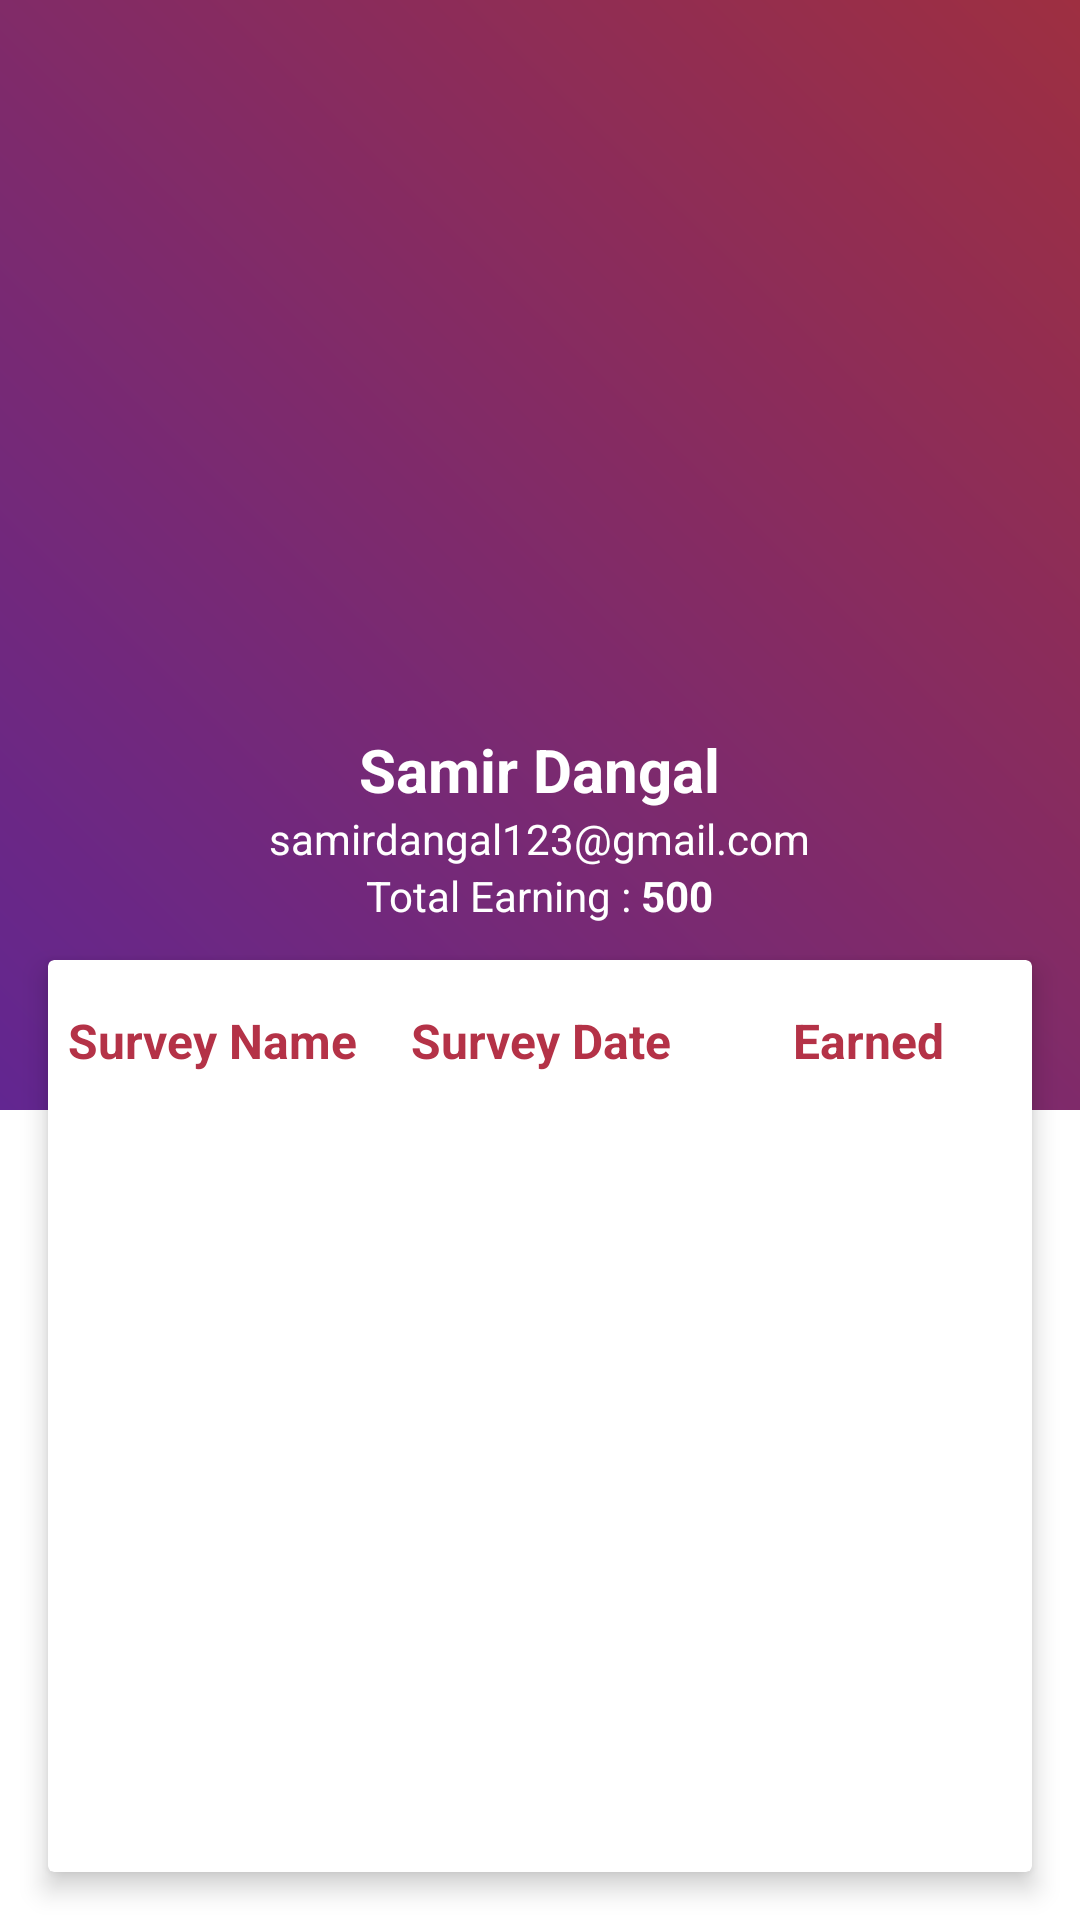

Reconstruct the res/layout file that produces this screen, plus the resources it refers to.
<!-- AndroidManifest.xml: application theme AppTheme -->
<!-- res/layout/activity_user_profile_info.xml -->
<?xml version="1.0" encoding="utf-8"?>
<LinearLayout xmlns:android="http://schemas.android.com/apk/res/android"
    xmlns:app="http://schemas.android.com/apk/res-auto"
    xmlns:tools="http://schemas.android.com/tools"
    android:layout_width="match_parent"
    android:layout_height="match_parent"
    android:background="@color/white"
    android:orientation="vertical">
    <RelativeLayout
        android:layout_width="match_parent"
        android:layout_height="match_parent">
        <include layout="@layout/toolbar"
            android:id="@+id/toolbar_header">
        </include>
        <LinearLayout
            android:background="@drawable/profile_info_gradient_background"
            android:layout_width="match_parent"
            android:layout_height="370dp"
            android:orientation="vertical">

            <ImageView
                android:id="@+id/iv_users_profile_image"
                android:layout_marginTop="85dp"
                android:layout_gravity="center_horizontal"
                android:layout_width="150dp"
                android:layout_height="150dp"
                app:srcCompat="@drawable/com_facebook_profile_picture_blank_square"/>
            <TextView
                android:id="@+id/tv_users_username"
                android:layout_marginTop="@dimen/margin_small"
                android:layout_gravity="center_horizontal"
                android:layout_width="wrap_content"
                android:layout_height="wrap_content"
                android:text="Samir Dangal"
                android:textColor="@color/white"
                android:textStyle="bold"
                android:textSize="@dimen/text_material_header"/>

            <TextView
                android:id="@+id/tv_users_email"
                android:layout_gravity="center_horizontal"
                android:layout_width="wrap_content"
                android:layout_height="wrap_content"
                android:textColor="@color/white"
                android:text="samirdangal123@gmail.com"/>

            <LinearLayout
                android:layout_width="match_parent"
                android:layout_height="wrap_content"
                android:orientation="horizontal"
                android:gravity="center_horizontal">
                <TextView
                    android:layout_gravity="center_horizontal"
                    android:layout_width="wrap_content"
                    android:layout_height="wrap_content"
                    android:textColor="@color/white"
                    android:text="Total Earning : "/>

                <TextView
                    android:id="@+id/tv_users_total_earning"
                    android:textStyle="bold"
                    android:layout_gravity="center_horizontal"
                    android:layout_width="wrap_content"
                    android:layout_height="wrap_content"
                    android:textColor="@color/white"
                    android:text="500"
                    />
            </LinearLayout>

        </LinearLayout>

        <androidx.cardview.widget.CardView
            android:layout_width="match_parent"
            android:layout_height="match_parent"
            android:layout_centerHorizontal="true"
            android:layout_marginTop="320dp"
            android:layout_marginRight="@dimen/activity_horizontal_margin"
            android:layout_marginLeft="@dimen/activity_horizontal_margin"
            android:layout_marginBottom="@dimen/activity_horizontal_margin"
            app:cardElevation="5dp">

            <LinearLayout
                android:layout_width="match_parent"
                android:layout_height="wrap_content"
                android:orientation="vertical">
            <LinearLayout
                android:layout_width="match_parent"
                android:layout_marginTop="@dimen/activity_horizontal_margin"
                android:layout_marginBottom="@dimen/activity_horizontal_margin"
                android:layout_height="wrap_content"
                android:orientation="horizontal"
                android:weightSum="3"
                >


                    <TextView
                        android:gravity="center"
                        android:layout_width="0dp"
                        android:layout_weight="1"
                        android:layout_height="match_parent"
                        android:text="Survey Name"
                        android:textStyle="bold"
                        android:textSize="@dimen/text_table_title"
                        android:textColor="@color/colorPrimary"
                        />
                    <TextView
                        android:gravity="center"
                        android:layout_width="0dp"
                        android:layout_weight="1"
                        android:layout_height="match_parent"
                        android:text="Survey Date"
                        android:textStyle="bold"
                        android:textSize="@dimen/text_table_title"
                        android:textColor="@color/colorPrimary"
                        />
                    <TextView
                        android:gravity="center"
                        android:layout_width="0dp"
                        android:layout_weight="1"
                        android:layout_height="match_parent"
                        android:text="Earned"
                        android:textStyle="bold"
                        android:textSize="@dimen/text_table_title"
                        android:textColor="@color/colorPrimary"
                        />

            </LinearLayout>


                <androidx.recyclerview.widget.RecyclerView
                    android:id="@+id/rv_survey_earning_history"
                    android:layout_width="match_parent"
                    android:layout_height="wrap_content"
                    app:layout_behavior="@string/appbar_scrolling_view_behavior" />


            </LinearLayout>

        </androidx.cardview.widget.CardView>
    </RelativeLayout>

</LinearLayout>
<!-- res/layout/toolbar.xml (included above) -->
<com.google.android.material.appbar.AppBarLayout android:layout_width="match_parent"
    android:layout_height="wrap_content"
    xmlns:app="http://schemas.android.com/apk/res-auto"
    android:theme="@style/AppTheme.AppBarOverlay"
    xmlns:android="http://schemas.android.com/apk/res/android">

    <androidx.appcompat.widget.Toolbar
        android:id="@+id/toolbar"
        android:layout_width="match_parent"
        android:layout_height="?attr/actionBarSize"
        android:background="?attr/colorPrimary"
        app:layout_scrollFlags="scroll"
        app:popupTheme="@style/AppTheme.PopupOverlay" />
</com.google.android.material.appbar.AppBarLayout>
<!-- resources referenced by this layout -->
<resources>
  <color name="colorPrimary">#B43247</color>
  <color name="white">#fff</color>
  <dimen name="activity_horizontal_margin">16dp</dimen>
  <dimen name="margin_small">8dp</dimen>
  <dimen name="text_material_header">20sp</dimen>
  <dimen name="text_table_title">16sp</dimen>
  <!-- drawable profile_info_gradient_background (drawable) -->
  <?xml version="1.0" encoding="utf-8"?>
  <shape xmlns:android="http://schemas.android.com/apk/res/android">
      <gradient android:angle="45"
          android:startColor="@color/demo_purple"
          android:endColor="@color/colorPrimaryDark"
          />
  
  </shape>
  <style name="AppTheme.AppBarOverlay" parent="ThemeOverlay.AppCompat.Dark.ActionBar" />
  <style name="AppTheme.PopupOverlay" parent="ThemeOverlay.AppCompat.Light" />
  <style name="AppTheme" parent="Theme.MaterialComponents.Light.NoActionBar">
          
          <item name="colorPrimary">@color/colorPrimary</item>
          <item name="colorPrimaryDark">@color/colorPrimaryDark</item>
          <item name="colorAccent">@color/colorAccent</item>
          <item name="bottomSheetDialogTheme">@style/AppBottomSheetDialogTheme</item>
      </style>
  <color name="demo_purple">#622691</color>
  <color name="colorPrimaryDark">#9E2F41</color>
  <color name="colorAccent">@color/h_teal_600</color>
  <style name="AppBottomSheetDialogTheme" parent="Theme.Design.Light.BottomSheetDialog">
          <item name="bottomSheetStyle">@style/AppModalStyle</item>
      </style>
  <color name="h_teal_600">#00897B</color>
  <style name="AppModalStyle" parent="Widget.Design.BottomSheet.Modal">
          <item name="android:background">@drawable/rounded_dialog</item>
      </style>
</resources>
